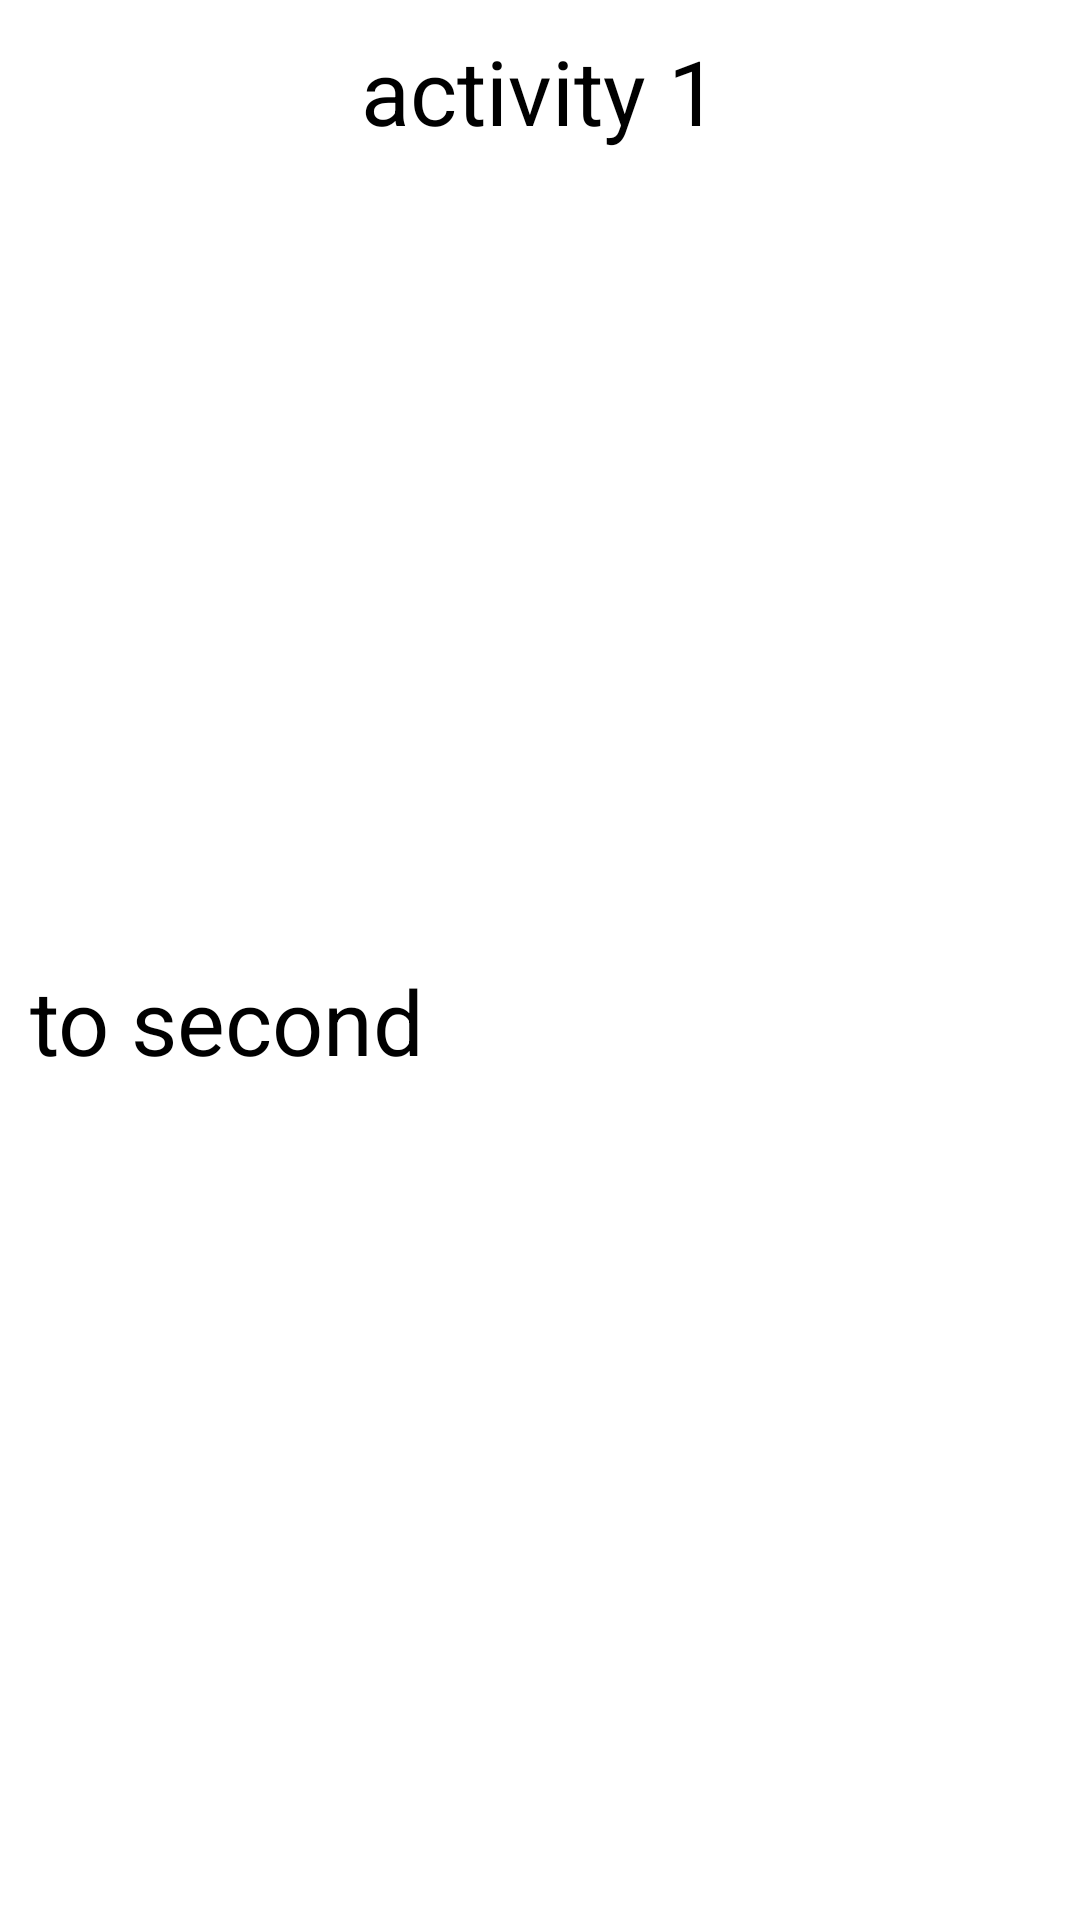

Here is an Android app screen rendered from its layout file. Give the layout XML and the strings, colors and styles it references.
<!-- AndroidManifest.xml: application theme Theme.androidlab3 -->
<!-- res/layout/fragment1.xml -->
<?xml version="1.0" encoding="utf-8"?>
<androidx.constraintlayout.widget.ConstraintLayout xmlns:android="http://schemas.android.com/apk/res/android"
    xmlns:app="http://schemas.android.com/apk/res-auto"
    xmlns:tools="http://schemas.android.com/tools"
    android:layout_width="match_parent"
    android:layout_height="match_parent"
    android:padding="10dp"
    android:id="@+id/fragment1"
    tools:context=".Fragment1">

    <TextView
        android:id="@+id/textView"
        android:layout_width="0dp"
        android:layout_height="wrap_content"
        android:text="@string/activity_1"
        android:textSize="30sp"
        android:gravity="center"
        app:layout_constraintEnd_toEndOf="parent"
        app:layout_constraintStart_toStartOf="parent"
        app:layout_constraintTop_toTopOf="parent" />

    <Button
        android:id="@+id/bnToSecond"
        android:layout_width="0dp"
        android:layout_height="wrap_content"
        android:text="@string/to_second"
        android:textSize="30sp"
        app:layout_constraintBottom_toBottomOf="parent"
        app:layout_constraintEnd_toEndOf="parent"
        app:layout_constraintStart_toStartOf="parent"
        app:layout_constraintTop_toBottomOf="@+id/textView" />


</androidx.constraintlayout.widget.ConstraintLayout>
<!-- resources referenced by this layout -->
<resources>
  <string name="activity_1">activity 1</string>
  <string name="to_second">to second</string>
</resources>
